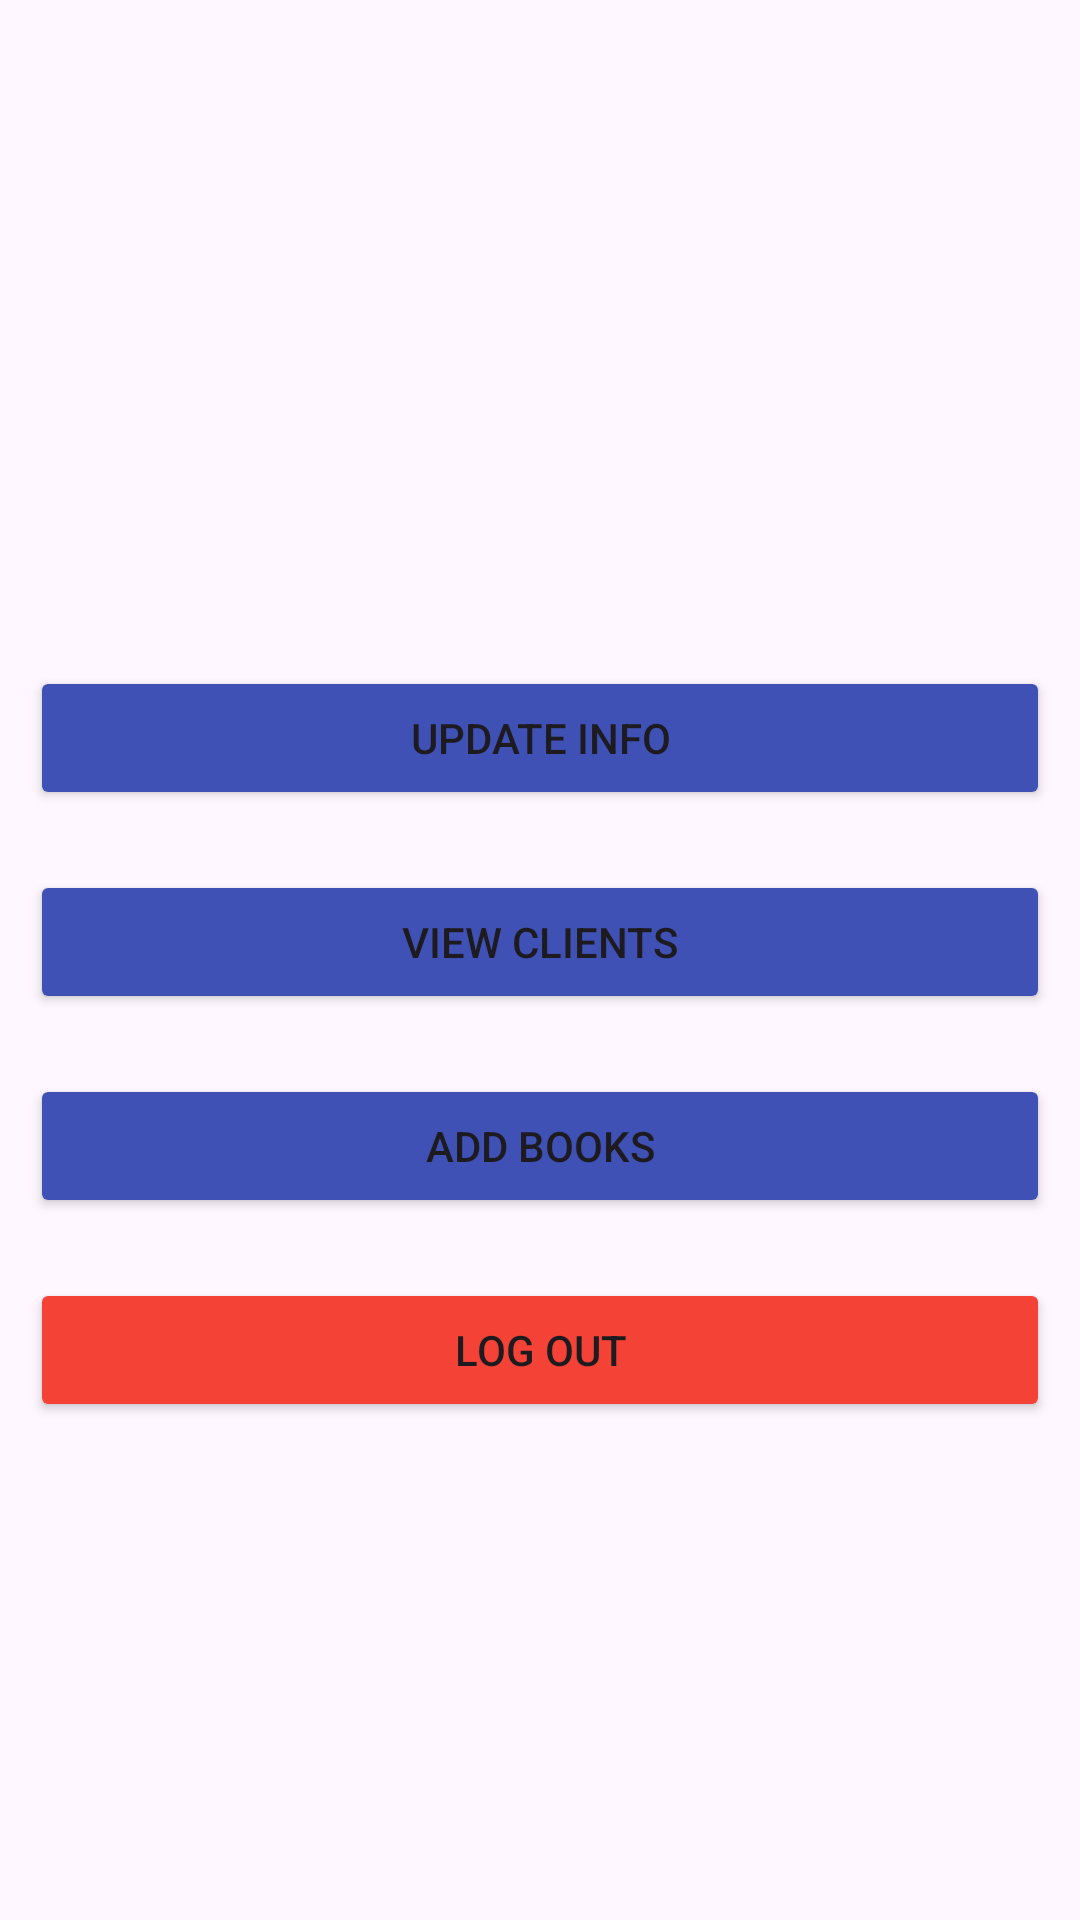

Android layout source for this screen:
<!-- AndroidManifest.xml: application theme Theme.RealtimeDBAccount -->
<!-- res/layout/activity_admin_hp.xml -->
<?xml version="1.0" encoding="utf-8"?>
<LinearLayout
    xmlns:app="http://schemas.android.com/apk/res-auto"
    xmlns:tools="http://schemas.android.com/tools"
    xmlns:android="http://schemas.android.com/apk/res/android"
    android:layout_width="match_parent"
    android:layout_height="match_parent"
    android:orientation="vertical"
    android:gravity="center">

  <TextView
      android:id="@+id/AdminHP"
      android:layout_width="wrap_content"
      android:layout_height="wrap_content"
      android:textSize="24sp"
      android:textStyle="bold"
      android:textColor="@color/blue"
      android:layout_marginBottom="24dp"/>

  <Button
      android:id="@+id/UpdateInfo"
      android:layout_width="match_parent"
      android:layout_height="wrap_content"
      android:layout_margin="10dp"
      android:backgroundTint="@color/blue"
      android:text="UPDATE INFO"/>

  <Button
      android:id="@+id/ViewClients"
      android:layout_width="match_parent"
      android:layout_height="wrap_content"
      android:layout_margin="10dp"
      android:backgroundTint="@color/blue"
      android:text="VIEW CLIENTS"/>

  <Button
      android:id="@+id/AddBooks"
      android:layout_width="match_parent"
      android:layout_height="wrap_content"
      android:layout_margin="10dp"
      android:backgroundTint="@color/blue"
      android:text="ADD BOOKS"/>

  <Button
      android:id="@+id/LogOut"
      android:layout_width="match_parent"
      android:layout_height="wrap_content"
      android:layout_margin="10dp"
      android:backgroundTint="@color/red"
      android:text="LOG OUT"/>


</LinearLayout>
<!-- resources referenced by this layout -->
<resources>
  <color name="blue">#3F51B5</color>
  <color name="red">#F44336</color>
  <style name="Theme.RealtimeDBAccount" parent="Base.Theme.RealtimeDBAccount" />
  <style name="Base.Theme.RealtimeDBAccount" parent="Theme.Material3.DayNight.NoActionBar">
          
          
      </style>
</resources>
